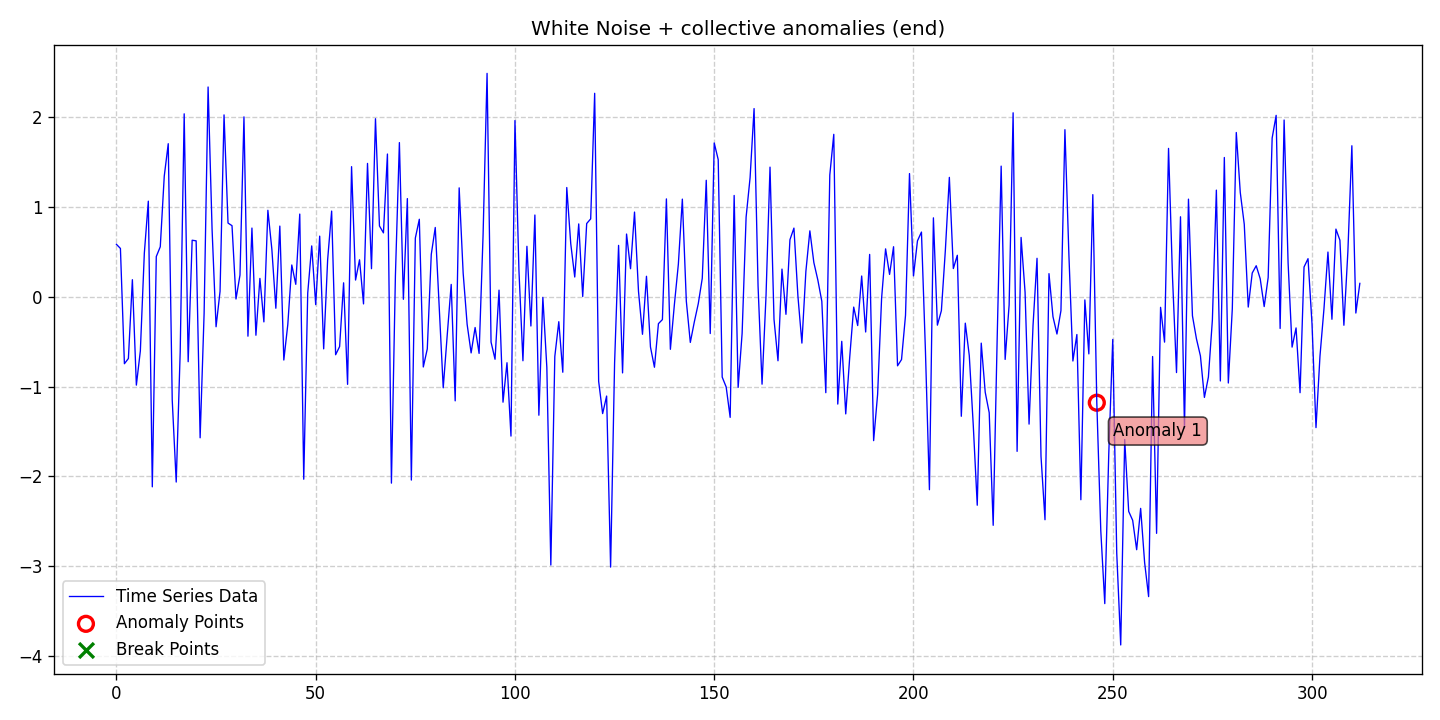

Source data for this figure (header and first rows):
date, data, stationary, det_lin_up, det_lin_down, det_quad, det_cubic, det_exp, det_damped, stoc_trend, volatility, single_seas, multiple_seas, point_anom_single, point_anom_multi, collect_anom, context_anom, mean_shift, var_shift, trend_shift, point_anom_count, point_anom_location, point_anom_point, collect_anom_count
2020-01-01, 0.5839, 0, 0, 0, 0, 0, 0, 0, 0, 0, 0, 0, 0, 0, 1, 0, 0, 0, 0, 0, none, , 1
2020-01-02, 0.538, 0, 0, 0, 0, 0, 0, 0, 0, 0, 0, 0, 0, 0, 1, 0, 0, 0, 0, 0, none, , 1
2020-01-03, -0.7459, 0, 0, 0, 0, 0, 0, 0, 0, 0, 0, 0, 0, 0, 1, 0, 0, 0, 0, 0, none, , 1
2020-01-04, -0.6879, 0, 0, 0, 0, 0, 0, 0, 0, 0, 0, 0, 0, 0, 1, 0, 0, 0, 0, 0, none, , 1
2020-01-05, 0.19, 0, 0, 0, 0, 0, 0, 0, 0, 0, 0, 0, 0, 0, 1, 0, 0, 0, 0, 0, none, , 1
2020-01-06, -0.9843, 0, 0, 0, 0, 0, 0, 0, 0, 0, 0, 0, 0, 0, 1, 0, 0, 0, 0, 0, none, , 1
2020-01-07, -0.6035, 0, 0, 0, 0, 0, 0, 0, 0, 0, 0, 0, 0, 0, 1, 0, 0, 0, 0, 0, none, , 1
2020-01-08, 0.4855, 0, 0, 0, 0, 0, 0, 0, 0, 0, 0, 0, 0, 0, 1, 0, 0, 0, 0, 0, none, , 1
2020-01-09, 1.065, 0, 0, 0, 0, 0, 0, 0, 0, 0, 0, 0, 0, 0, 1, 0, 0, 0, 0, 0, none, , 1
2020-01-10, -2.117, 0, 0, 0, 0, 0, 0, 0, 0, 0, 0, 0, 0, 0, 1, 0, 0, 0, 0, 0, none, , 1
2020-01-11, 0.4479, 0, 0, 0, 0, 0, 0, 0, 0, 0, 0, 0, 0, 0, 1, 0, 0, 0, 0, 0, none, , 1
2020-01-12, 0.5567, 0, 0, 0, 0, 0, 0, 0, 0, 0, 0, 0, 0, 0, 1, 0, 0, 0, 0, 0, none, , 1
2020-01-13, 1.343, 0, 0, 0, 0, 0, 0, 0, 0, 0, 0, 0, 0, 0, 1, 0, 0, 0, 0, 0, none, , 1
2020-01-14, 1.705, 0, 0, 0, 0, 0, 0, 0, 0, 0, 0, 0, 0, 0, 1, 0, 0, 0, 0, 0, none, , 1
2020-01-15, -1.15, 0, 0, 0, 0, 0, 0, 0, 0, 0, 0, 0, 0, 0, 1, 0, 0, 0, 0, 0, none, , 1
2020-01-16, -2.064, 0, 0, 0, 0, 0, 0, 0, 0, 0, 0, 0, 0, 0, 1, 0, 0, 0, 0, 0, none, , 1
2020-01-17, -0.6131, 0, 0, 0, 0, 0, 0, 0, 0, 0, 0, 0, 0, 0, 1, 0, 0, 0, 0, 0, none, , 1
2020-01-18, 2.037, 0, 0, 0, 0, 0, 0, 0, 0, 0, 0, 0, 0, 0, 1, 0, 0, 0, 0, 0, none, , 1
2020-01-19, -0.7236, 0, 0, 0, 0, 0, 0, 0, 0, 0, 0, 0, 0, 0, 1, 0, 0, 0, 0, 0, none, , 1
2020-01-20, 0.6294, 0, 0, 0, 0, 0, 0, 0, 0, 0, 0, 0, 0, 0, 1, 0, 0, 0, 0, 0, none, , 1
2020-01-21, 0.6227, 0, 0, 0, 0, 0, 0, 0, 0, 0, 0, 0, 0, 0, 1, 0, 0, 0, 0, 0, none, , 1
2020-01-22, -1.571, 0, 0, 0, 0, 0, 0, 0, 0, 0, 0, 0, 0, 0, 1, 0, 0, 0, 0, 0, none, , 1
2020-01-23, -0.1842, 0, 0, 0, 0, 0, 0, 0, 0, 0, 0, 0, 0, 0, 1, 0, 0, 0, 0, 0, none, , 1
2020-01-24, 2.336, 0, 0, 0, 0, 0, 0, 0, 0, 0, 0, 0, 0, 0, 1, 0, 0, 0, 0, 0, none, , 1
2020-01-25, 0.7485, 0, 0, 0, 0, 0, 0, 0, 0, 0, 0, 0, 0, 0, 1, 0, 0, 0, 0, 0, none, , 1
2020-01-26, -0.3342, 0, 0, 0, 0, 0, 0, 0, 0, 0, 0, 0, 0, 0, 1, 0, 0, 0, 0, 0, none, , 1
2020-01-27, 0.06022, 0, 0, 0, 0, 0, 0, 0, 0, 0, 0, 0, 0, 0, 1, 0, 0, 0, 0, 0, none, , 1
2020-01-28, 2.025, 0, 0, 0, 0, 0, 0, 0, 0, 0, 0, 0, 0, 0, 1, 0, 0, 0, 0, 0, none, , 1
2020-01-29, 0.8208, 0, 0, 0, 0, 0, 0, 0, 0, 0, 0, 0, 0, 0, 1, 0, 0, 0, 0, 0, none, , 1
2020-01-30, 0.7916, 0, 0, 0, 0, 0, 0, 0, 0, 0, 0, 0, 0, 0, 1, 0, 0, 0, 0, 0, none, , 1
2020-01-31, -0.02519, 0, 0, 0, 0, 0, 0, 0, 0, 0, 0, 0, 0, 0, 1, 0, 0, 0, 0, 0, none, , 1
2020-02-01, 0.2412, 0, 0, 0, 0, 0, 0, 0, 0, 0, 0, 0, 0, 0, 1, 0, 0, 0, 0, 0, none, , 1
2020-02-02, 2.004, 0, 0, 0, 0, 0, 0, 0, 0, 0, 0, 0, 0, 0, 1, 0, 0, 0, 0, 0, none, , 1
2020-02-03, -0.4392, 0, 0, 0, 0, 0, 0, 0, 0, 0, 0, 0, 0, 0, 1, 0, 0, 0, 0, 0, none, , 1
2020-02-04, 0.7651, 0, 0, 0, 0, 0, 0, 0, 0, 0, 0, 0, 0, 0, 1, 0, 0, 0, 0, 0, none, , 1
2020-02-05, -0.4287, 0, 0, 0, 0, 0, 0, 0, 0, 0, 0, 0, 0, 0, 1, 0, 0, 0, 0, 0, none, , 1
2020-02-06, 0.2043, 0, 0, 0, 0, 0, 0, 0, 0, 0, 0, 0, 0, 0, 1, 0, 0, 0, 0, 0, none, , 1
2020-02-07, -0.28, 0, 0, 0, 0, 0, 0, 0, 0, 0, 0, 0, 0, 0, 1, 0, 0, 0, 0, 0, none, , 1
2020-02-08, 0.9633, 0, 0, 0, 0, 0, 0, 0, 0, 0, 0, 0, 0, 0, 1, 0, 0, 0, 0, 0, none, , 1
2020-02-09, 0.5281, 0, 0, 0, 0, 0, 0, 0, 0, 0, 0, 0, 0, 0, 1, 0, 0, 0, 0, 0, none, , 1
2020-02-10, -0.128, 0, 0, 0, 0, 0, 0, 0, 0, 0, 0, 0, 0, 0, 1, 0, 0, 0, 0, 0, none, , 1
2020-02-11, 0.7871, 0, 0, 0, 0, 0, 0, 0, 0, 0, 0, 0, 0, 0, 1, 0, 0, 0, 0, 0, none, , 1
2020-02-12, -0.7047, 0, 0, 0, 0, 0, 0, 0, 0, 0, 0, 0, 0, 0, 1, 0, 0, 0, 0, 0, none, , 1
2020-02-13, -0.3095, 0, 0, 0, 0, 0, 0, 0, 0, 0, 0, 0, 0, 0, 1, 0, 0, 0, 0, 0, none, , 1
2020-02-14, 0.3538, 0, 0, 0, 0, 0, 0, 0, 0, 0, 0, 0, 0, 0, 1, 0, 0, 0, 0, 0, none, , 1
2020-02-15, 0.1383, 0, 0, 0, 0, 0, 0, 0, 0, 0, 0, 0, 0, 0, 1, 0, 0, 0, 0, 0, none, , 1
2020-02-16, 0.9209, 0, 0, 0, 0, 0, 0, 0, 0, 0, 0, 0, 0, 0, 1, 0, 0, 0, 0, 0, none, , 1
2020-02-17, -2.032, 0, 0, 0, 0, 0, 0, 0, 0, 0, 0, 0, 0, 0, 1, 0, 0, 0, 0, 0, none, , 1
2020-02-18, 0.04109, 0, 0, 0, 0, 0, 0, 0, 0, 0, 0, 0, 0, 0, 1, 0, 0, 0, 0, 0, none, , 1
2020-02-19, 0.5662, 0, 0, 0, 0, 0, 0, 0, 0, 0, 0, 0, 0, 0, 1, 0, 0, 0, 0, 0, none, , 1
2020-02-20, -0.08812, 0, 0, 0, 0, 0, 0, 0, 0, 0, 0, 0, 0, 0, 1, 0, 0, 0, 0, 0, none, , 1
2020-02-21, 0.6752, 0, 0, 0, 0, 0, 0, 0, 0, 0, 0, 0, 0, 0, 1, 0, 0, 0, 0, 0, none, , 1
2020-02-22, -0.5804, 0, 0, 0, 0, 0, 0, 0, 0, 0, 0, 0, 0, 0, 1, 0, 0, 0, 0, 0, none, , 1
2020-02-23, 0.4142, 0, 0, 0, 0, 0, 0, 0, 0, 0, 0, 0, 0, 0, 1, 0, 0, 0, 0, 0, none, , 1
2020-02-24, 0.9543, 0, 0, 0, 0, 0, 0, 0, 0, 0, 0, 0, 0, 0, 1, 0, 0, 0, 0, 0, none, , 1
2020-02-25, -0.6459, 0, 0, 0, 0, 0, 0, 0, 0, 0, 0, 0, 0, 0, 1, 0, 0, 0, 0, 0, none, , 1
2020-02-26, -0.5549, 0, 0, 0, 0, 0, 0, 0, 0, 0, 0, 0, 0, 0, 1, 0, 0, 0, 0, 0, none, , 1
2020-02-27, 0.1552, 0, 0, 0, 0, 0, 0, 0, 0, 0, 0, 0, 0, 0, 1, 0, 0, 0, 0, 0, none, , 1
2020-02-28, -0.9757, 0, 0, 0, 0, 0, 0, 0, 0, 0, 0, 0, 0, 0, 1, 0, 0, 0, 0, 0, none, , 1
2020-02-29, 1.449, 0, 0, 0, 0, 0, 0, 0, 0, 0, 0, 0, 0, 0, 1, 0, 0, 0, 0, 0, none, , 1
... 253 more rows
